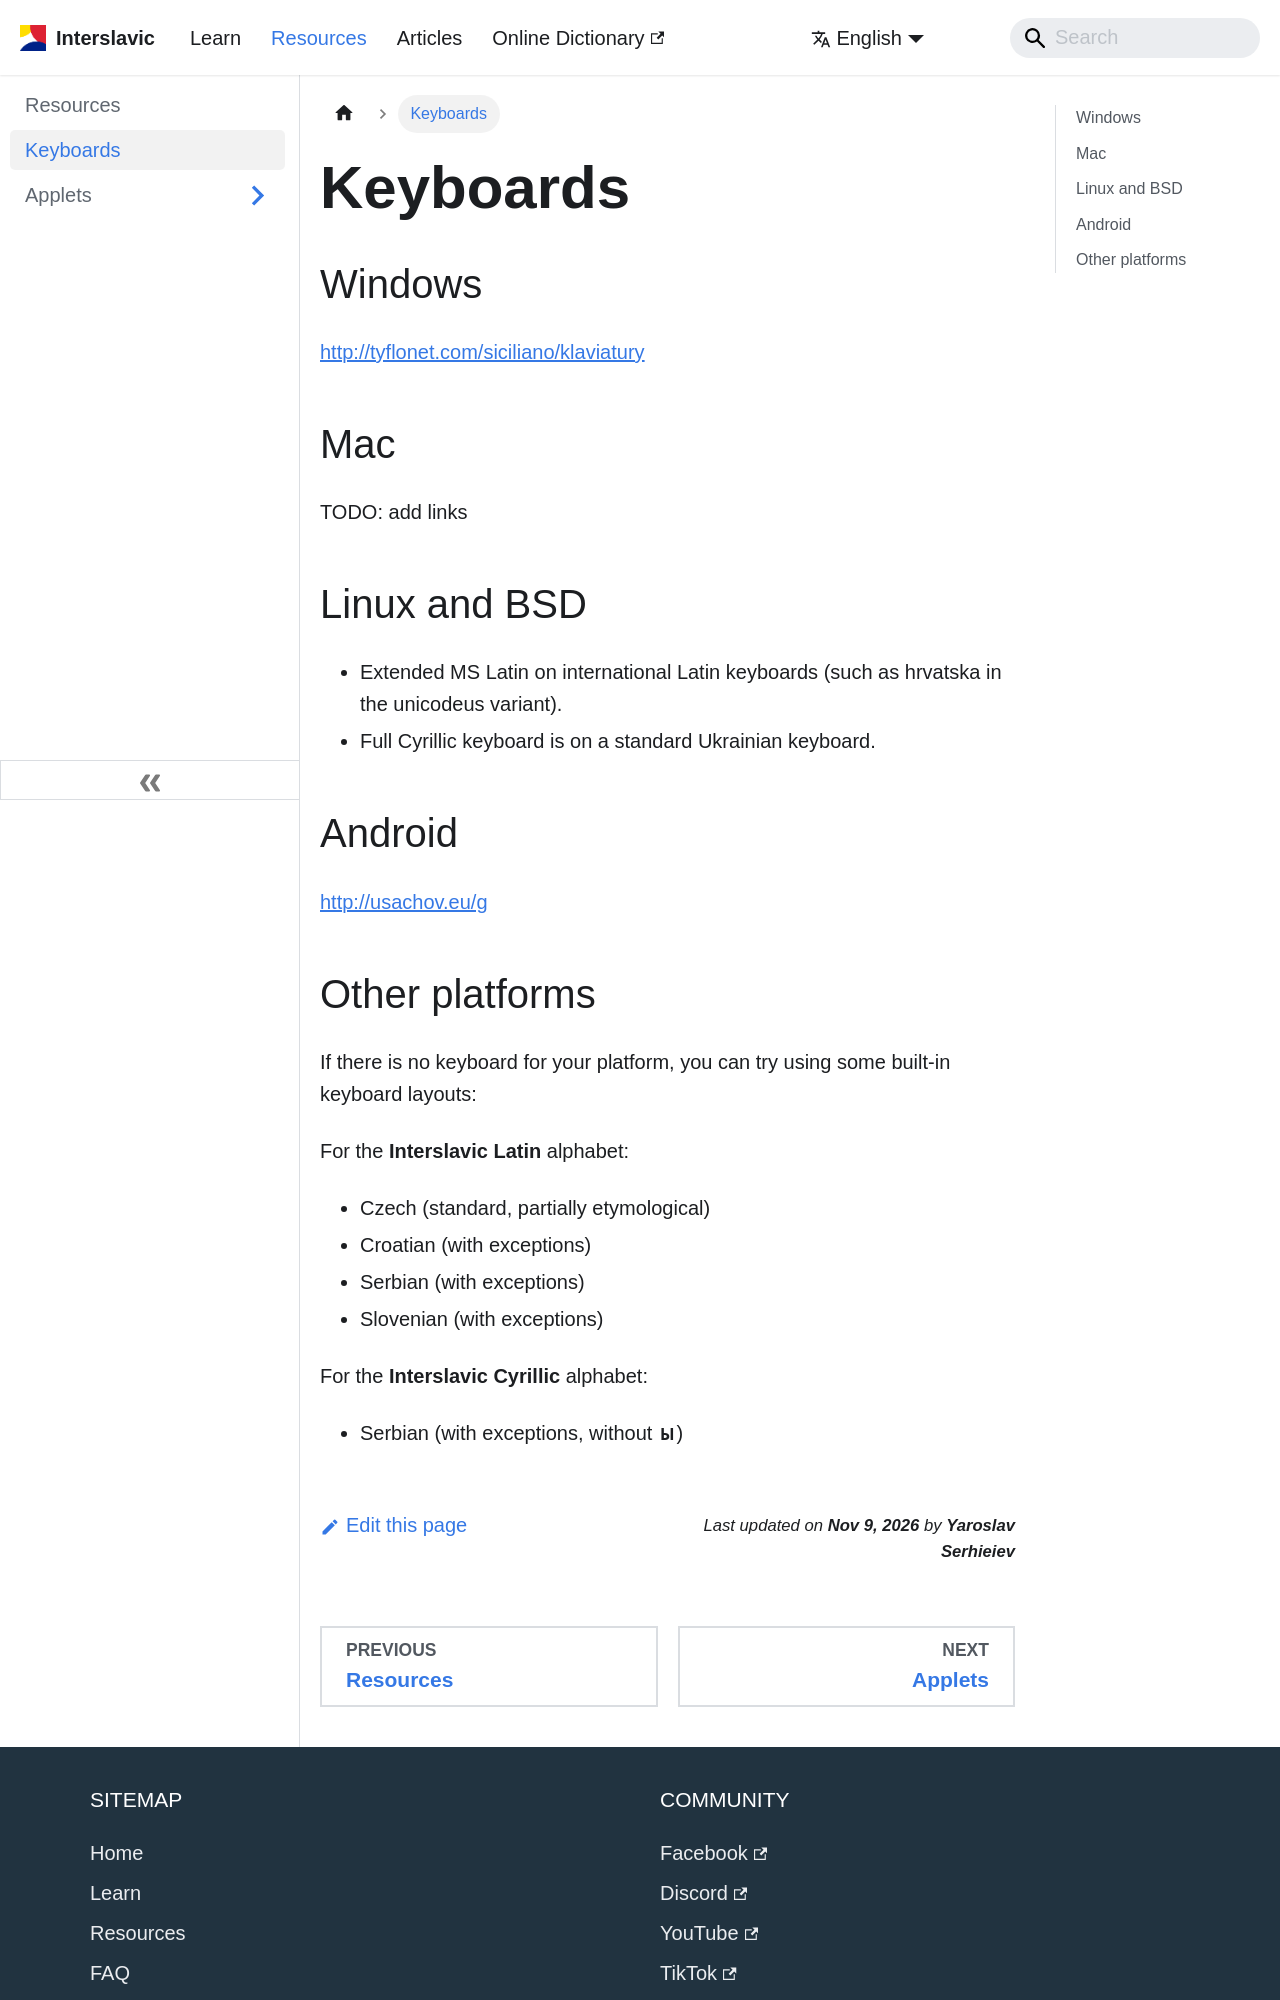

repository: medzuslovjansky/medzuslovjansky.github.io · page: resources/keyboards/index.html · generator: docusaurus

---
sidebar_position: 2
---

# Keyboards

## :notr[Windows] \{#windows}

[http://tyflonet.com/siciliano/klaviatury][1]

## :notr[Mac] \{#mac}

TODO: add links

## :notr[Linux] and :notr[BSD] \{#linux}

- Extended MS Latin on international Latin keyboards (such as :notr[hrvatska] in the :notr[unicodeus] variant).
- Full Cyrillic keyboard is on a standard Ukrainian keyboard.

## :notr[Android] \{#android}

[http://usachov.eu/g][2]
